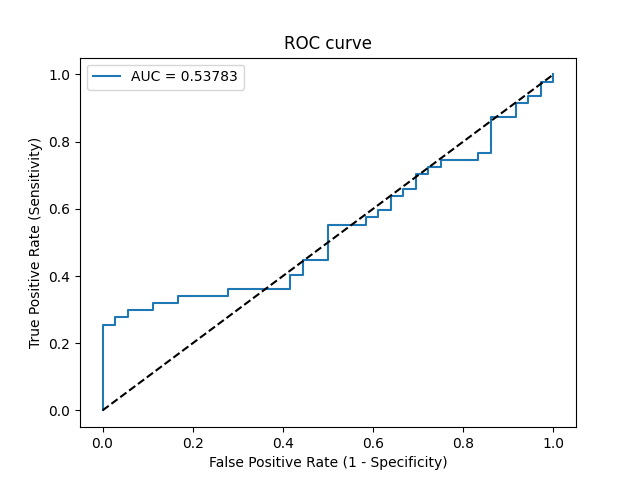

The file beside this chart, header and first rows:
Threshold, Sensitivity, Specificity, NPV, PPV
inf, 0.0, 1.0, 0.4337, 0
0.7866, 0.02128, 1.0, 0.439, 1.0
0.6395, 0.2553, 1.0, 0.507, 1.0
0.6261, 0.2553, 0.9722, 0.5, 0.9231
0.6213, 0.2766, 0.9722, 0.5072, 0.9286
0.6199, 0.2766, 0.9444, 0.5, 0.8667
0.6135, 0.2979, 0.9444, 0.5075, 0.875
0.6133, 0.2979, 0.8889, 0.4923, 0.7778
0.6038, 0.3191, 0.8889, 0.5, 0.7895
0.5999, 0.3191, 0.8333, 0.4839, 0.7143
0.5997, 0.3404, 0.8333, 0.4918, 0.7273
0.5875, 0.3404, 0.7222, 0.4561, 0.6154
0.5873, 0.3617, 0.7222, 0.4643, 0.6296
0.5773, 0.3617, 0.5833, 0.4118, 0.5312
0.5741, 0.4043, 0.5833, 0.4286, 0.5588
0.5736, 0.4043, 0.5556, 0.4167, 0.5429
0.5707, 0.4468, 0.5556, 0.4348, 0.5676
0.5696, 0.4468, 0.5, 0.4091, 0.5385
0.5572, 0.5532, 0.5, 0.4615, 0.5909
0.551, 0.5532, 0.4167, 0.4167, 0.5532
0.5496, 0.5745, 0.4167, 0.4286, 0.5625
0.5493, 0.5745, 0.3889, 0.4118, 0.551
0.5483, 0.5957, 0.3889, 0.4242, 0.56
0.5454, 0.5957, 0.3611, 0.4062, 0.549
0.544, 0.6383, 0.3611, 0.4333, 0.566
0.5435, 0.6383, 0.3333, 0.4138, 0.5556
0.5427, 0.6596, 0.3333, 0.4286, 0.5636
0.5416, 0.6596, 0.3056, 0.4074, 0.5536
0.5373, 0.7021, 0.3056, 0.44, 0.569
0.537, 0.7021, 0.2778, 0.4167, 0.5593
0.5325, 0.7234, 0.2778, 0.4348, 0.5667
0.5311, 0.7234, 0.25, 0.4091, 0.5574
0.5261, 0.7447, 0.25, 0.4286, 0.5645
0.5212, 0.7447, 0.1667, 0.3333, 0.5385
0.5191, 0.766, 0.1667, 0.3529, 0.5455
0.5181, 0.766, 0.1389, 0.3125, 0.5373
0.4745, 0.8723, 0.1389, 0.4545, 0.5694
0.4686, 0.8723, 0.08333, 0.3333, 0.5541
0.4588, 0.9149, 0.08333, 0.4286, 0.5658
0.4565, 0.9149, 0.05556, 0.3333, 0.5584
0.4526, 0.9362, 0.05556, 0.4, 0.5641
0.4519, 0.9362, 0.02778, 0.25, 0.557
0.4026, 0.9787, 0.02778, 0.5, 0.5679
0.3851, 0.9787, 0.0, 0.0, 0.561
0.3597, 1.0, 0.0, 0, 0.5663
